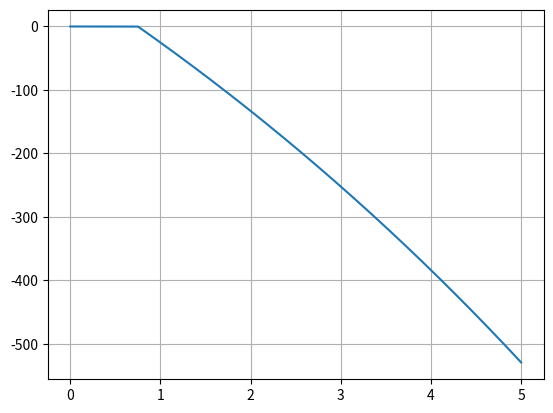

Python code for this plot:

"""
Reward Design
[redacted]
aa
aaaaa
aaa
"""

import numpy as np
import matplotlib.pyplot as plt

x = np.linspace(0, 5, 100000)

y = np.zeros(x.shape)

b = 0.99

a = x.shape

x_penalty = 0.75
# for i in range(0, 100000):
#     if x[i] < x_penalty:
#        c
#     else:
#         xxx = (x[i] - x_penalty)/(1 - x_penalty)
#         y[i] = -np.log2(1.01 - xxx) / np.log2(b) /10


a = 1
for i in range(0, 100000):
    if x[i] < x_penalty:
        y[i] = 0
    else:
        # xxx = (x[i] - x_penalty) / (1 - x_penalty)
        y[i] = - 1000* (np.exp(0.1*(x[i]-x_penalty)) -1)








plt.figure(1)
plt.plot(x, y)
plt.grid()
plt.show()





